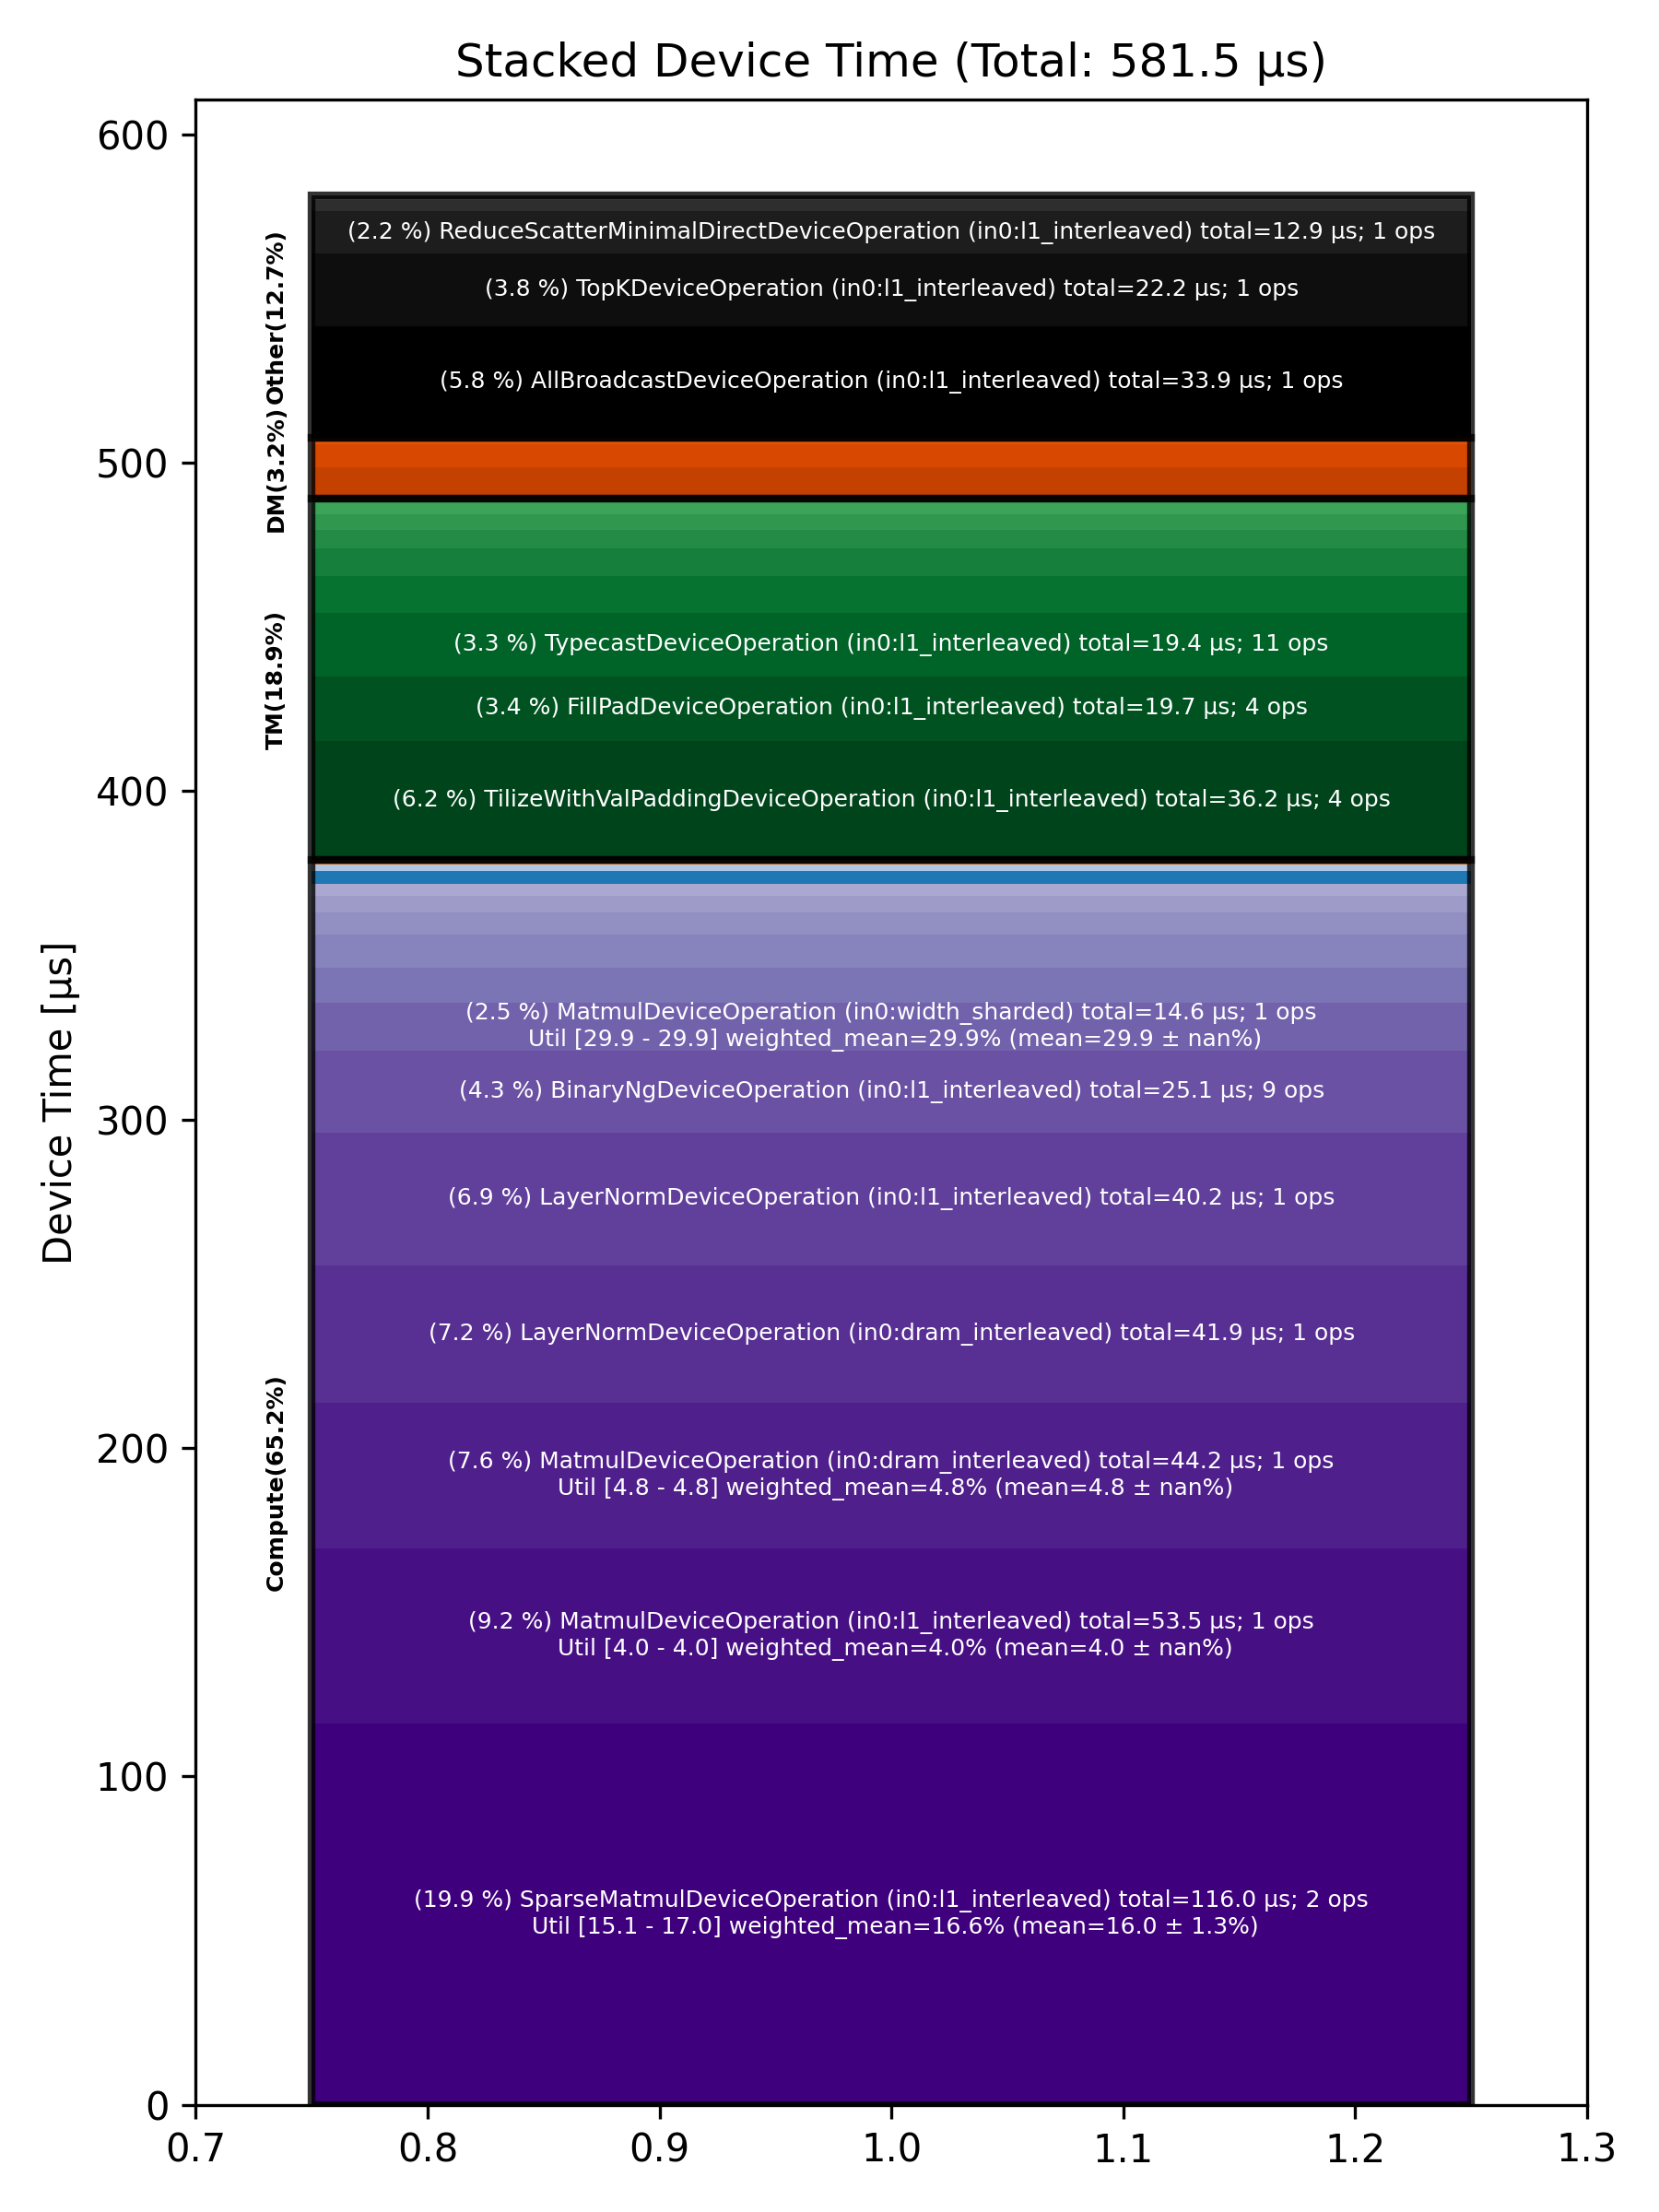

The file beside this chart, header and first rows:
Total % [%], Op Code, Device Time Sum [μs], Op Count, Op Category, Min FLOPs [%], Max FLOPs [%], Mean FLOPs [%], Std FLOPs [%], Weighted Mean FLOPs [%]
19.95, SparseMatmulDeviceOperation (in0:l1_inte…, 116, 2, Compute, 15.07, 16.97, 16.02, 1.34, 16.61
9.21, MatmulDeviceOperation (in0:l1_interleave…, 53.53, 1, Compute, 3.99, 3.99, 3.99, , 3.99
7.60, MatmulDeviceOperation (in0:dram_interlea…, 44.21, 1, Compute, 4.83, 4.83, 4.83, , 4.83
7.21, LayerNormDeviceOperation (in0:dram_inter…, 41.94, 1, Compute, , , , , 
6.92, LayerNormDeviceOperation (in0:l1_interle…, 40.23, 1, Compute, , , , , 
6.22, TilizeWithValPaddingDeviceOperation (in0…, 36.17, 4, TM, , , , , 
5.83, AllBroadcastDeviceOperation (in0:l1_inte…, 33.93, 1, Other, , , , , 
4.32, BinaryNgDeviceOperation (in0:l1_interlea…, 25.12, 9, Compute, , , , , 
3.82, TopKDeviceOperation (in0:l1_interleaved), 22.19, 1, Other, , , , , 
3.39, FillPadDeviceOperation (in0:l1_interleav…, 19.69, 4, TM, , , , , 
3.33, TypecastDeviceOperation (in0:l1_interlea…, 19.36, 11, TM, , , , , 
2.51, MatmulDeviceOperation (in0:width_sharded…, 14.57, 1, Compute, 29.92, 29.92, 29.92, , 29.92
2.22, ReduceScatterMinimalDirectDeviceOperatio…, 12.90, 1, Other, , , , , 
1.92, ReshapeViewDeviceOperation (in0:l1_inter…, 11.17, 4, TM, , , , , 
1.82, SdpaDecodeDeviceOperation (in0:height_sh…, 10.56, 1, Compute, , , , , 
1.77, UnaryDeviceOperation (in0:l1_interleaved…, 10.29, 5, Compute, , , , , 
1.65, AllGatherDeviceOperation (in0:l1_interle…, 9.58, 1, DM, , , , , 
1.44, TypecastDeviceOperation (in0:dram_interl…, 8.39, 2, TM, , , , , 
1.20, PagedUpdateCacheDeviceOperation (in0:dra…, 7.00, 2, DM, , , , , 
1.14, SoftmaxDeviceOperation (in0:l1_interleav…, 6.64, 1, Compute, , , , , 
0.98, SliceDeviceOperation (in0:l1_interleaved…, 5.72, 5, TM, , , , , 
0.85, BinaryNgDeviceOperation (in0:width_shard…, 4.93, 2, Compute, , , , , 
0.80, UntilizeWithUnpaddingDeviceOperation (in…, 4.67, 3, TM, , , , , 
0.65, EmbeddingsDeviceOperation (in0:l1_interl…, 3.79, 2, Compute, , , , , 
0.65, RotaryEmbeddingLlamaDeviceOperation (in0…, 3.77, 2, Compute, , , , , 
0.61, ConcatDeviceOperation (in0:l1_interleave…, 3.52, 1, TM, , , , , 
0.59, MorehSumOperation (in0:dram_interleaved), 3.45, 1, Other, , , , , 
0.37, BinaryNgDeviceOperation (in0:dram_interl…, 2.16, 1, Compute, , , , , 
0.27, NLPCreateQKVHeadsDecodeDeviceOperation (…, 1.55, 1, Other, , , , , 
0.24, CloneOperation (in0:dram_interleaved), 1.39, 1, DM, , , , , 
0.23, ReduceDeviceOperation (in0:l1_interleave…, 1.34, 1, Compute, , , , , 
0.21, NLPConcatHeadsDecodeDeviceOperation (in0…, 1.20, 1, TM, , , , , 
0.09, InterleavedToShardedDeviceOperation (in0…, 0.53, 1, DM, , , , , 
